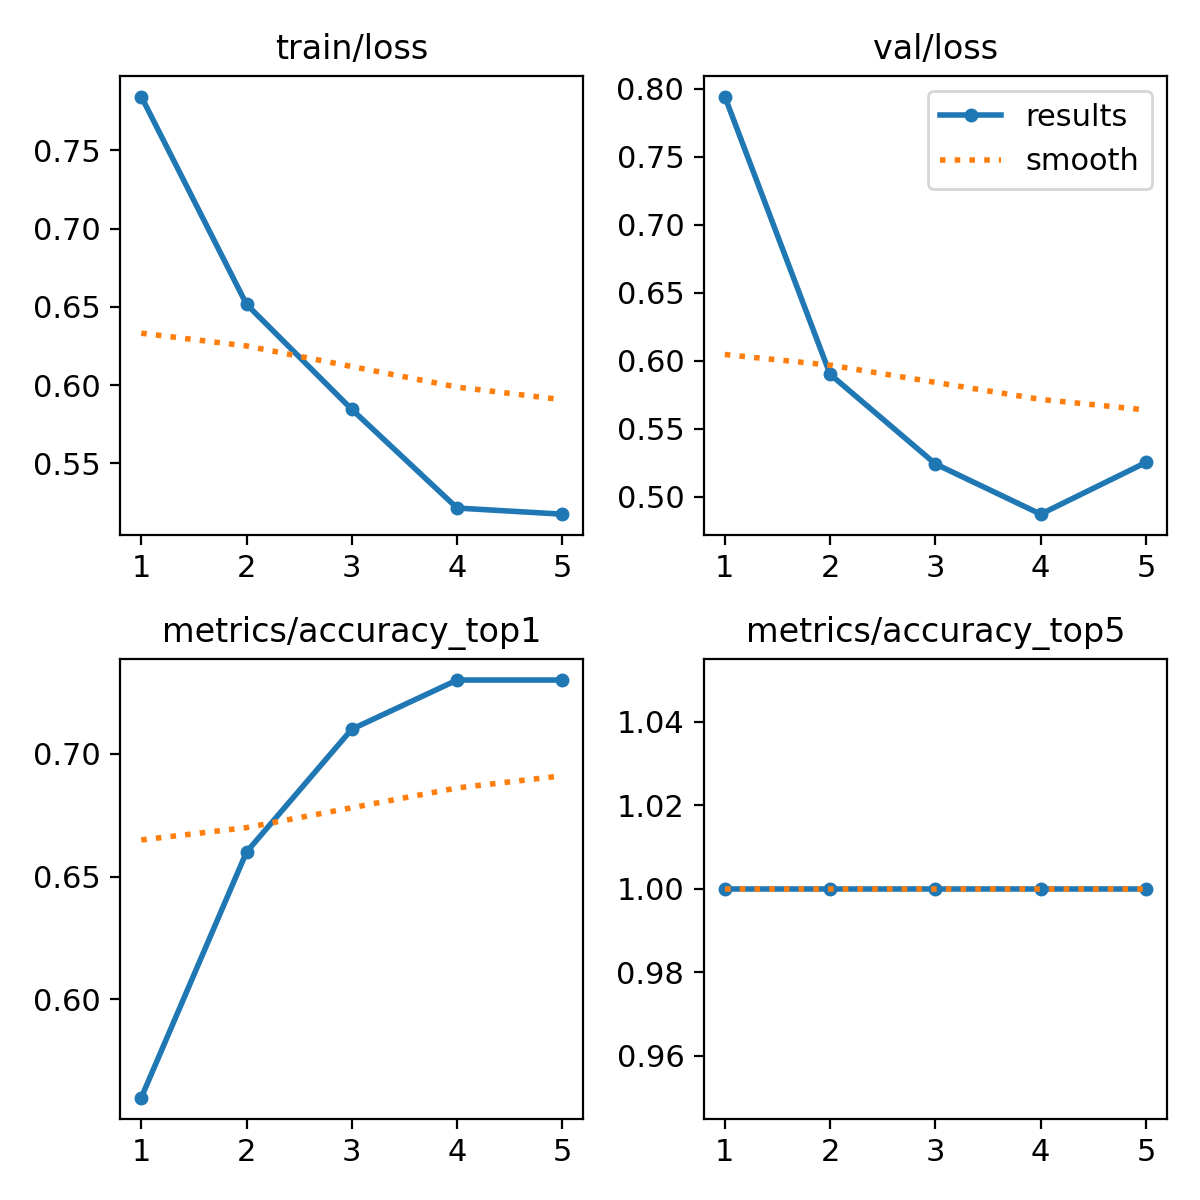

The table this chart was drawn from, first rows:
epoch, time, train/loss, metrics/accuracy_top1, metrics/accuracy_top5, val/loss, lr/pg0, lr/pg1, lr/pg2
1, 1.603, 0.7843, 0.56, 1, 0.7943, 0.0001, 0.0001, 0.0001
2, 3.44, 0.6516, 0.66, 1, 0.5902, 0.0001738, 0.0001738, 0.0001738
3, 5.216, 0.5845, 0.71, 1, 0.5243, 0.0002014, 0.0002014, 0.0002014
4, 6.552, 0.5215, 0.73, 1, 0.4873, 0.0001827, 0.0001827, 0.0001827
5, 8.191, 0.5176, 0.73, 1, 0.5253, 0.0001179, 0.0001179, 0.0001179
